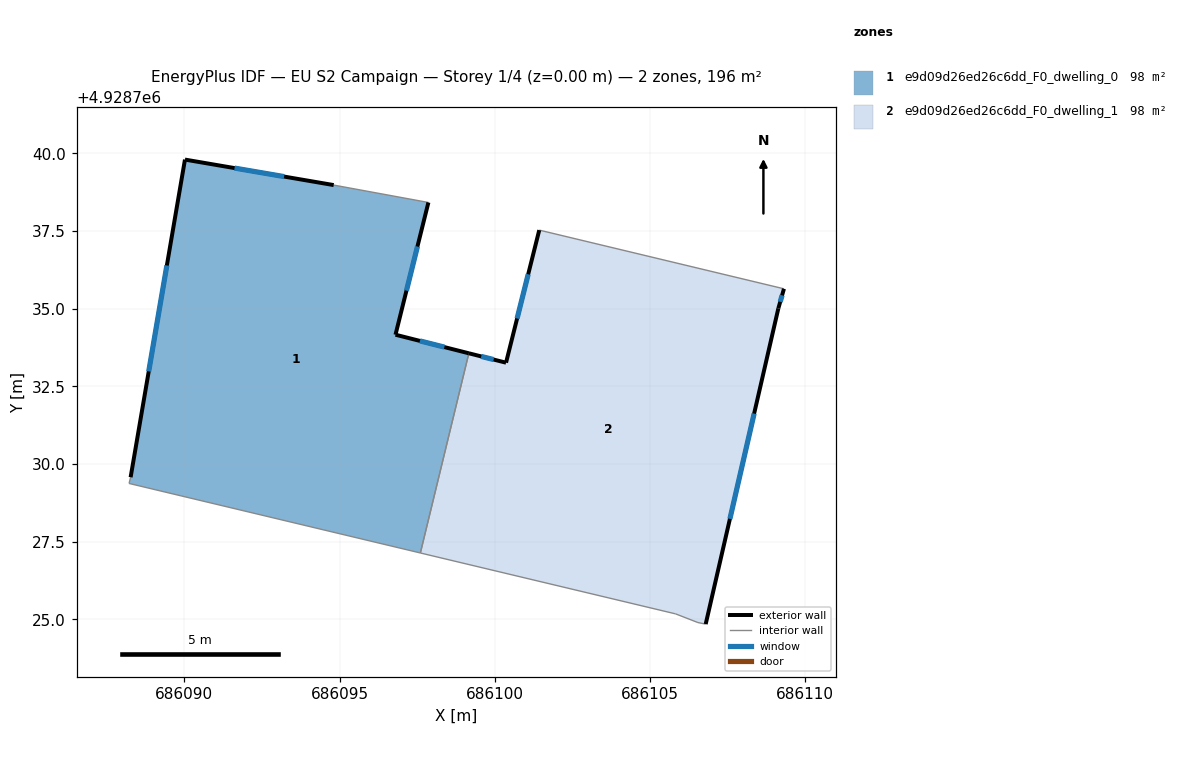
=== STOREY PLAN SPEC (per zone: floor XY polygon, exterior-wall plan segments, windows/doors) ===
zone 1: e9d09d26ed26c6dd_F0_dwelling_0  (98.0 m²)
  floor: (686097.86, 4928738.42) (686096.80, 4928734.16) (686099.16, 4928733.57) (686097.60, 4928727.13) (686088.22, 4928729.37) (686088.27, 4928729.57) (686090.02, 4928739.80) (686094.81, 4928738.98)
  exterior wall: (686096.80, 4928734.16) – (686097.86, 4928738.42)  [4.4 m]
    window: (686097.15, 4928735.58) – (686097.51, 4928737.00)  [1.5 m²]
  exterior wall: (686099.16, 4928733.57) – (686096.80, 4928734.16)  [2.4 m]
    window: (686098.38, 4928733.77) – (686097.59, 4928733.96)  [0.8 m²]
  exterior wall: (686090.02, 4928739.80) – (686088.27, 4928729.57)  [10.4 m]
    window: (686089.44, 4928736.39) – (686088.85, 4928732.98)  [3.5 m²]
  exterior wall: (686094.81, 4928738.98) – (686090.02, 4928739.80)  [4.9 m]
    window: (686093.21, 4928739.26) – (686091.62, 4928739.53)  [1.6 m²]
  interior walls: 4
zone 2: e9d09d26ed26c6dd_F0_dwelling_1  (98.0 m²)
  floor: (686109.31, 4928735.64) (686109.13, 4928735.01) (686106.79, 4928724.84) (686106.54, 4928724.89) (686105.82, 4928725.17) (686097.60, 4928727.13) (686099.16, 4928733.57) (686100.36, 4928733.26) (686101.43, 4928737.53)
  exterior wall: (686109.13, 4928735.01) – (686109.31, 4928735.64)  [0.7 m]
    window: (686109.19, 4928735.22) – (686109.25, 4928735.43)  [0.2 m²]
  exterior wall: (686106.79, 4928724.84) – (686109.13, 4928735.01)  [10.4 m]
    window: (686107.57, 4928728.23) – (686108.35, 4928731.62)  [3.5 m²]
  exterior wall: (686100.36, 4928733.26) – (686099.16, 4928733.57)  [1.2 m]
    window: (686099.96, 4928733.36) – (686099.56, 4928733.47)  [0.4 m²]
  exterior wall: (686101.43, 4928737.53) – (686100.36, 4928733.26)  [4.4 m]
    window: (686101.07, 4928736.11) – (686100.72, 4928734.69)  [1.5 m²]
  interior walls: 5

=== DERIVED (storey summary) ===
Building: EU S2 Campaign
Storey: 1 of 4  (floor level z = 0.00 m)
Storey gross floor area: 196.0 m²
Zones on this storey: 2
  - e9d09d26ed26c6dd_F0_dwelling_0: floor 98.0 m²; exterior wall 22.1 m (66.2 m²); 4 window(s) 7.4 m²; WWR 11.1%
  - e9d09d26ed26c6dd_F0_dwelling_1: floor 98.0 m²; exterior wall 16.7 m (50.2 m²); 4 window(s) 5.6 m²; WWR 11.1%
Zone adjacency (shared interzone walls):
  - e9d09d26ed26c6dd_F0_dwelling_0 ↔ e9d09d26ed26c6dd_F0_dwelling_1